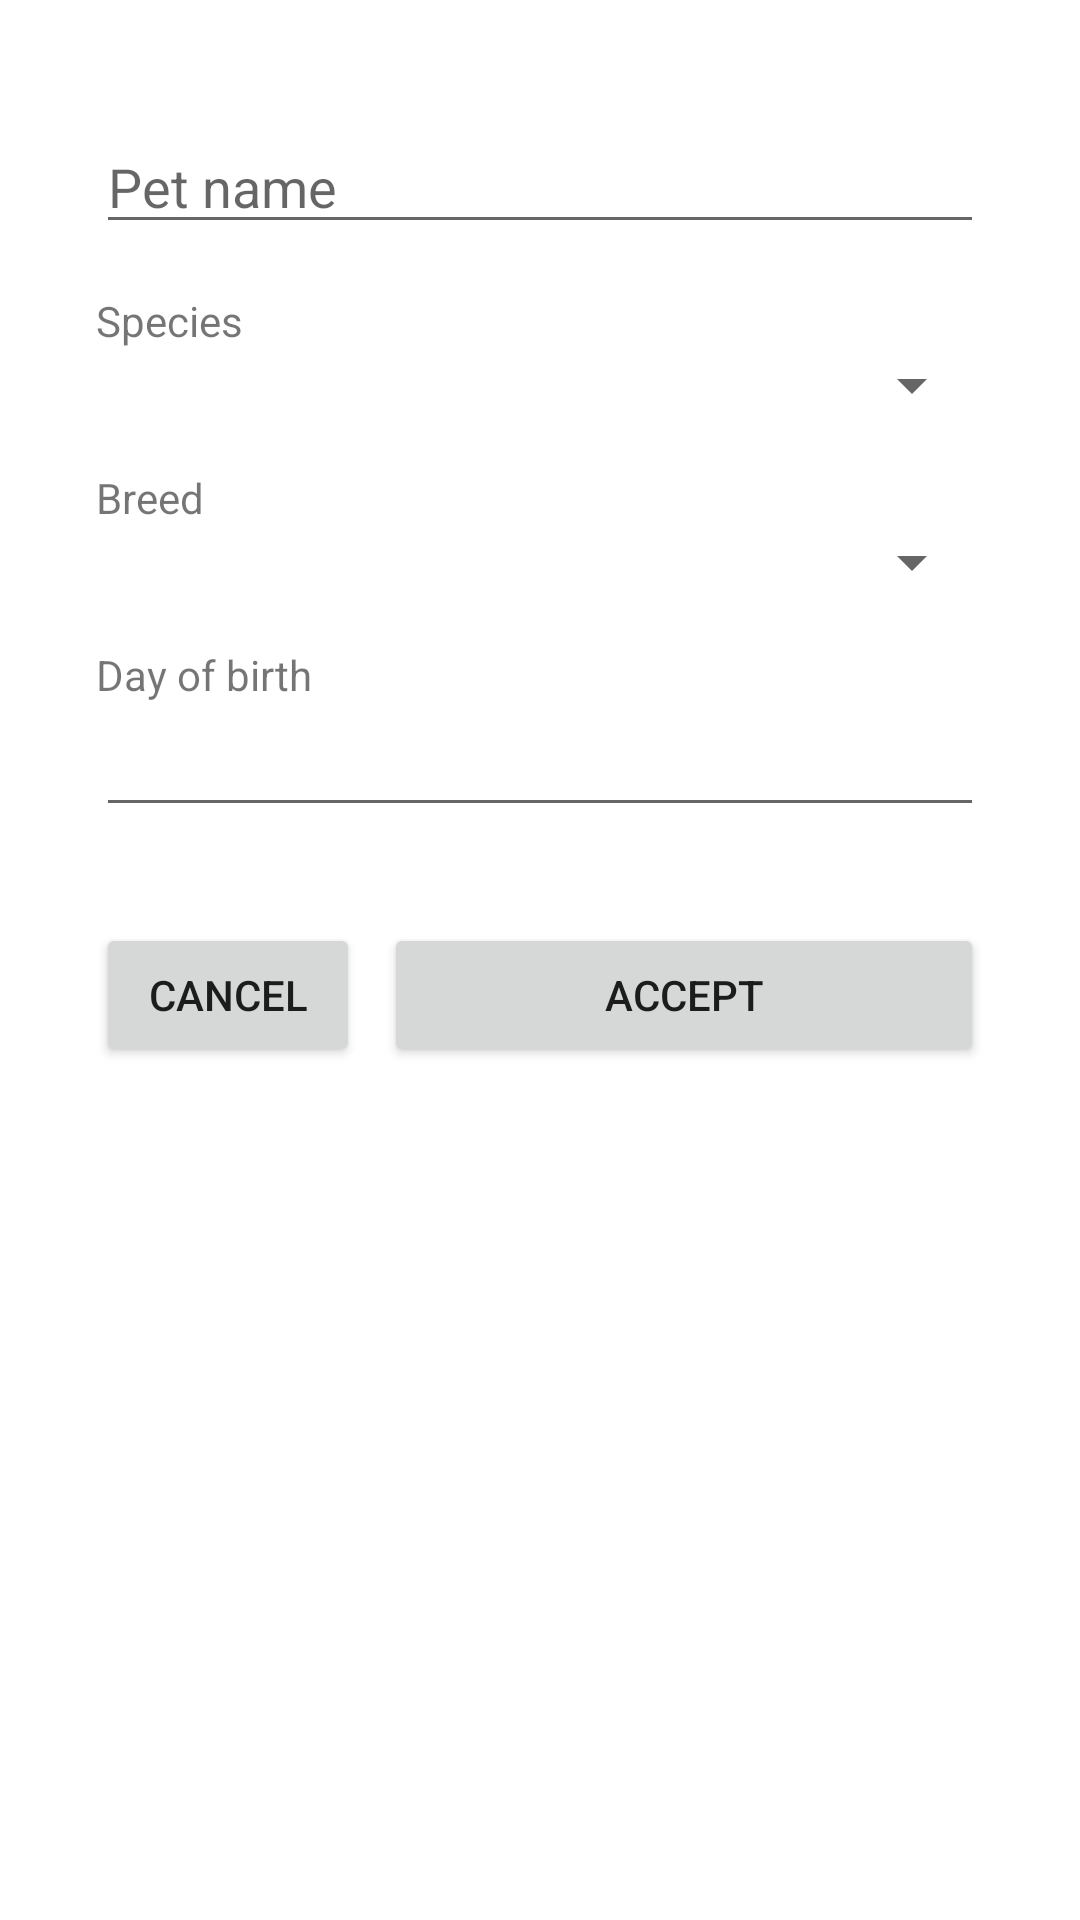

Reconstruct the res/layout file that produces this screen, plus the resources it refers to.
<!-- AndroidManifest.xml: application theme Theme.Mascota -->
<!-- res/layout/dialogfragment_editarmascota.xml -->
<?xml version="1.0" encoding="utf-8"?>
<androidx.constraintlayout.widget.ConstraintLayout xmlns:android="http://schemas.android.com/apk/res/android"
    xmlns:app="http://schemas.android.com/apk/res-auto"
    xmlns:tools="http://schemas.android.com/tools"
    android:layout_width="match_parent"
    android:layout_height="match_parent"
    android:paddingLeft="32dp"
    android:paddingTop="32dp"
    android:paddingEnd="32dp"
    android:paddingBottom="16dp">

    <EditText
        android:id="@+id/etNombreMascota"
        android:layout_width="0dp"
        android:layout_height="wrap_content"
        android:layout_marginTop="8dp"
        android:ems="10"
        android:hint="@string/nombre_mascota"
        android:inputType="textPersonName"
        app:layout_constraintEnd_toEndOf="parent"
        app:layout_constraintHorizontal_bias="0.497"
        app:layout_constraintStart_toStartOf="parent"
        app:layout_constraintTop_toTopOf="parent" />

    <TextView
        android:id="@+id/textViewEspecie"
        android:layout_width="wrap_content"
        android:layout_height="19dp"
        android:layout_marginTop="16dp"
        android:text="@string/especie"
        app:layout_constraintStart_toStartOf="@+id/spnEspecie"
        app:layout_constraintTop_toBottomOf="@+id/etNombreMascota" />
    <Spinner
        android:id="@+id/spnEspecie"
        android:layout_width="0dp"
        android:layout_height="wrap_content"
        app:layout_constraintEnd_toEndOf="@+id/etNombreMascota"
        app:layout_constraintStart_toStartOf="@+id/etNombreMascota"
        app:layout_constraintTop_toBottomOf="@+id/textViewEspecie" />

    <TextView
        android:id="@+id/textViewRaza"
        android:layout_width="wrap_content"
        android:layout_height="wrap_content"
        android:layout_marginTop="16dp"
        android:text="@string/raza"
        app:layout_constraintStart_toStartOf="@+id/spnRaza"
        app:layout_constraintTop_toBottomOf="@+id/spnEspecie" />

    <Spinner
        android:id="@+id/spnRaza"
        android:layout_width="0dp"
        android:layout_height="wrap_content"
        app:layout_constraintEnd_toEndOf="@+id/spnEspecie"
        app:layout_constraintStart_toStartOf="@+id/spnEspecie"
        app:layout_constraintTop_toBottomOf="@+id/textViewRaza">

    </Spinner>




    <TextView
        android:id="@+id/textView"
        android:layout_width="wrap_content"
        android:layout_height="wrap_content"
        android:layout_marginTop="16dp"
        android:text="@string/fecha_nacimiento"
        app:layout_constraintStart_toStartOf="@+id/etHora"
        app:layout_constraintTop_toBottomOf="@+id/spnRaza" />

    <EditText
        android:id="@+id/etHora"
        android:layout_width="0dp"
        android:layout_height="wrap_content"
        android:editable="false"
        android:ems="10"
        android:focusable="false"
        android:inputType="date"
        app:layout_constraintEnd_toEndOf="@+id/spnRaza"
        app:layout_constraintStart_toStartOf="@+id/spnRaza"
        app:layout_constraintTop_toBottomOf="@+id/textView" />

    <Button
        android:id="@+id/btnAceptar"
        android:layout_width="0dp"
        android:layout_height="wrap_content"
        android:layout_marginStart="8dp"
        android:layout_marginTop="32dp"
        android:text="@string/aceptar"
        app:layout_constraintEnd_toEndOf="@+id/etHora"
        app:layout_constraintStart_toEndOf="@+id/btnCancelar"
        app:layout_constraintTop_toBottomOf="@+id/etHora" />

    <Button
        android:id="@+id/btnCancelar"
        android:layout_width="wrap_content"
        android:layout_height="wrap_content"
        android:layout_marginTop="32dp"
        android:text="@string/cancelar"
        android:theme="@style/Boton.Gris"
        app:layout_constraintStart_toStartOf="@+id/etHora"
        app:layout_constraintTop_toBottomOf="@+id/etHora" />

</androidx.constraintlayout.widget.ConstraintLayout>
<!-- resources referenced by this layout -->
<resources>
  <string name="aceptar">Accept</string>
  <string name="cancelar">Cancel</string>
  <string name="especie">Species</string>
  <string name="fecha_nacimiento">Day of birth</string>
  <string name="nombre_mascota">Pet name</string>
  <string name="raza">Breed</string>
  <style name="Boton.Gris" parent="Widget.AppCompat.Button">
          <item name="colorPrimary">@color/gris</item>
          <item name="colorOnPrimary">@color/black</item>
      </style>
  <style name="Theme.Mascota" parent="Theme.MaterialComponents.DayNight.DarkActionBar">
          
          <item name="colorPrimary">#43A047</item>
          <item name="colorPrimaryVariant">#81C784</item>
          <item name="colorOnPrimary">@color/white</item>
          
          <item name="colorSecondary">#DCE775</item>
          <item name="colorSecondaryVariant">#AFB42B</item>
          <item name="colorOnSecondary">@color/black</item>
          
          <item name="android:statusBarColor" tools:targetApi="l">?attr/colorPrimaryVariant</item>
          
      </style>
  <color name="gris">#DDD</color>
  <color name="black">#FF000000</color>
  <color name="white">#FFFFFFFF</color>
</resources>
